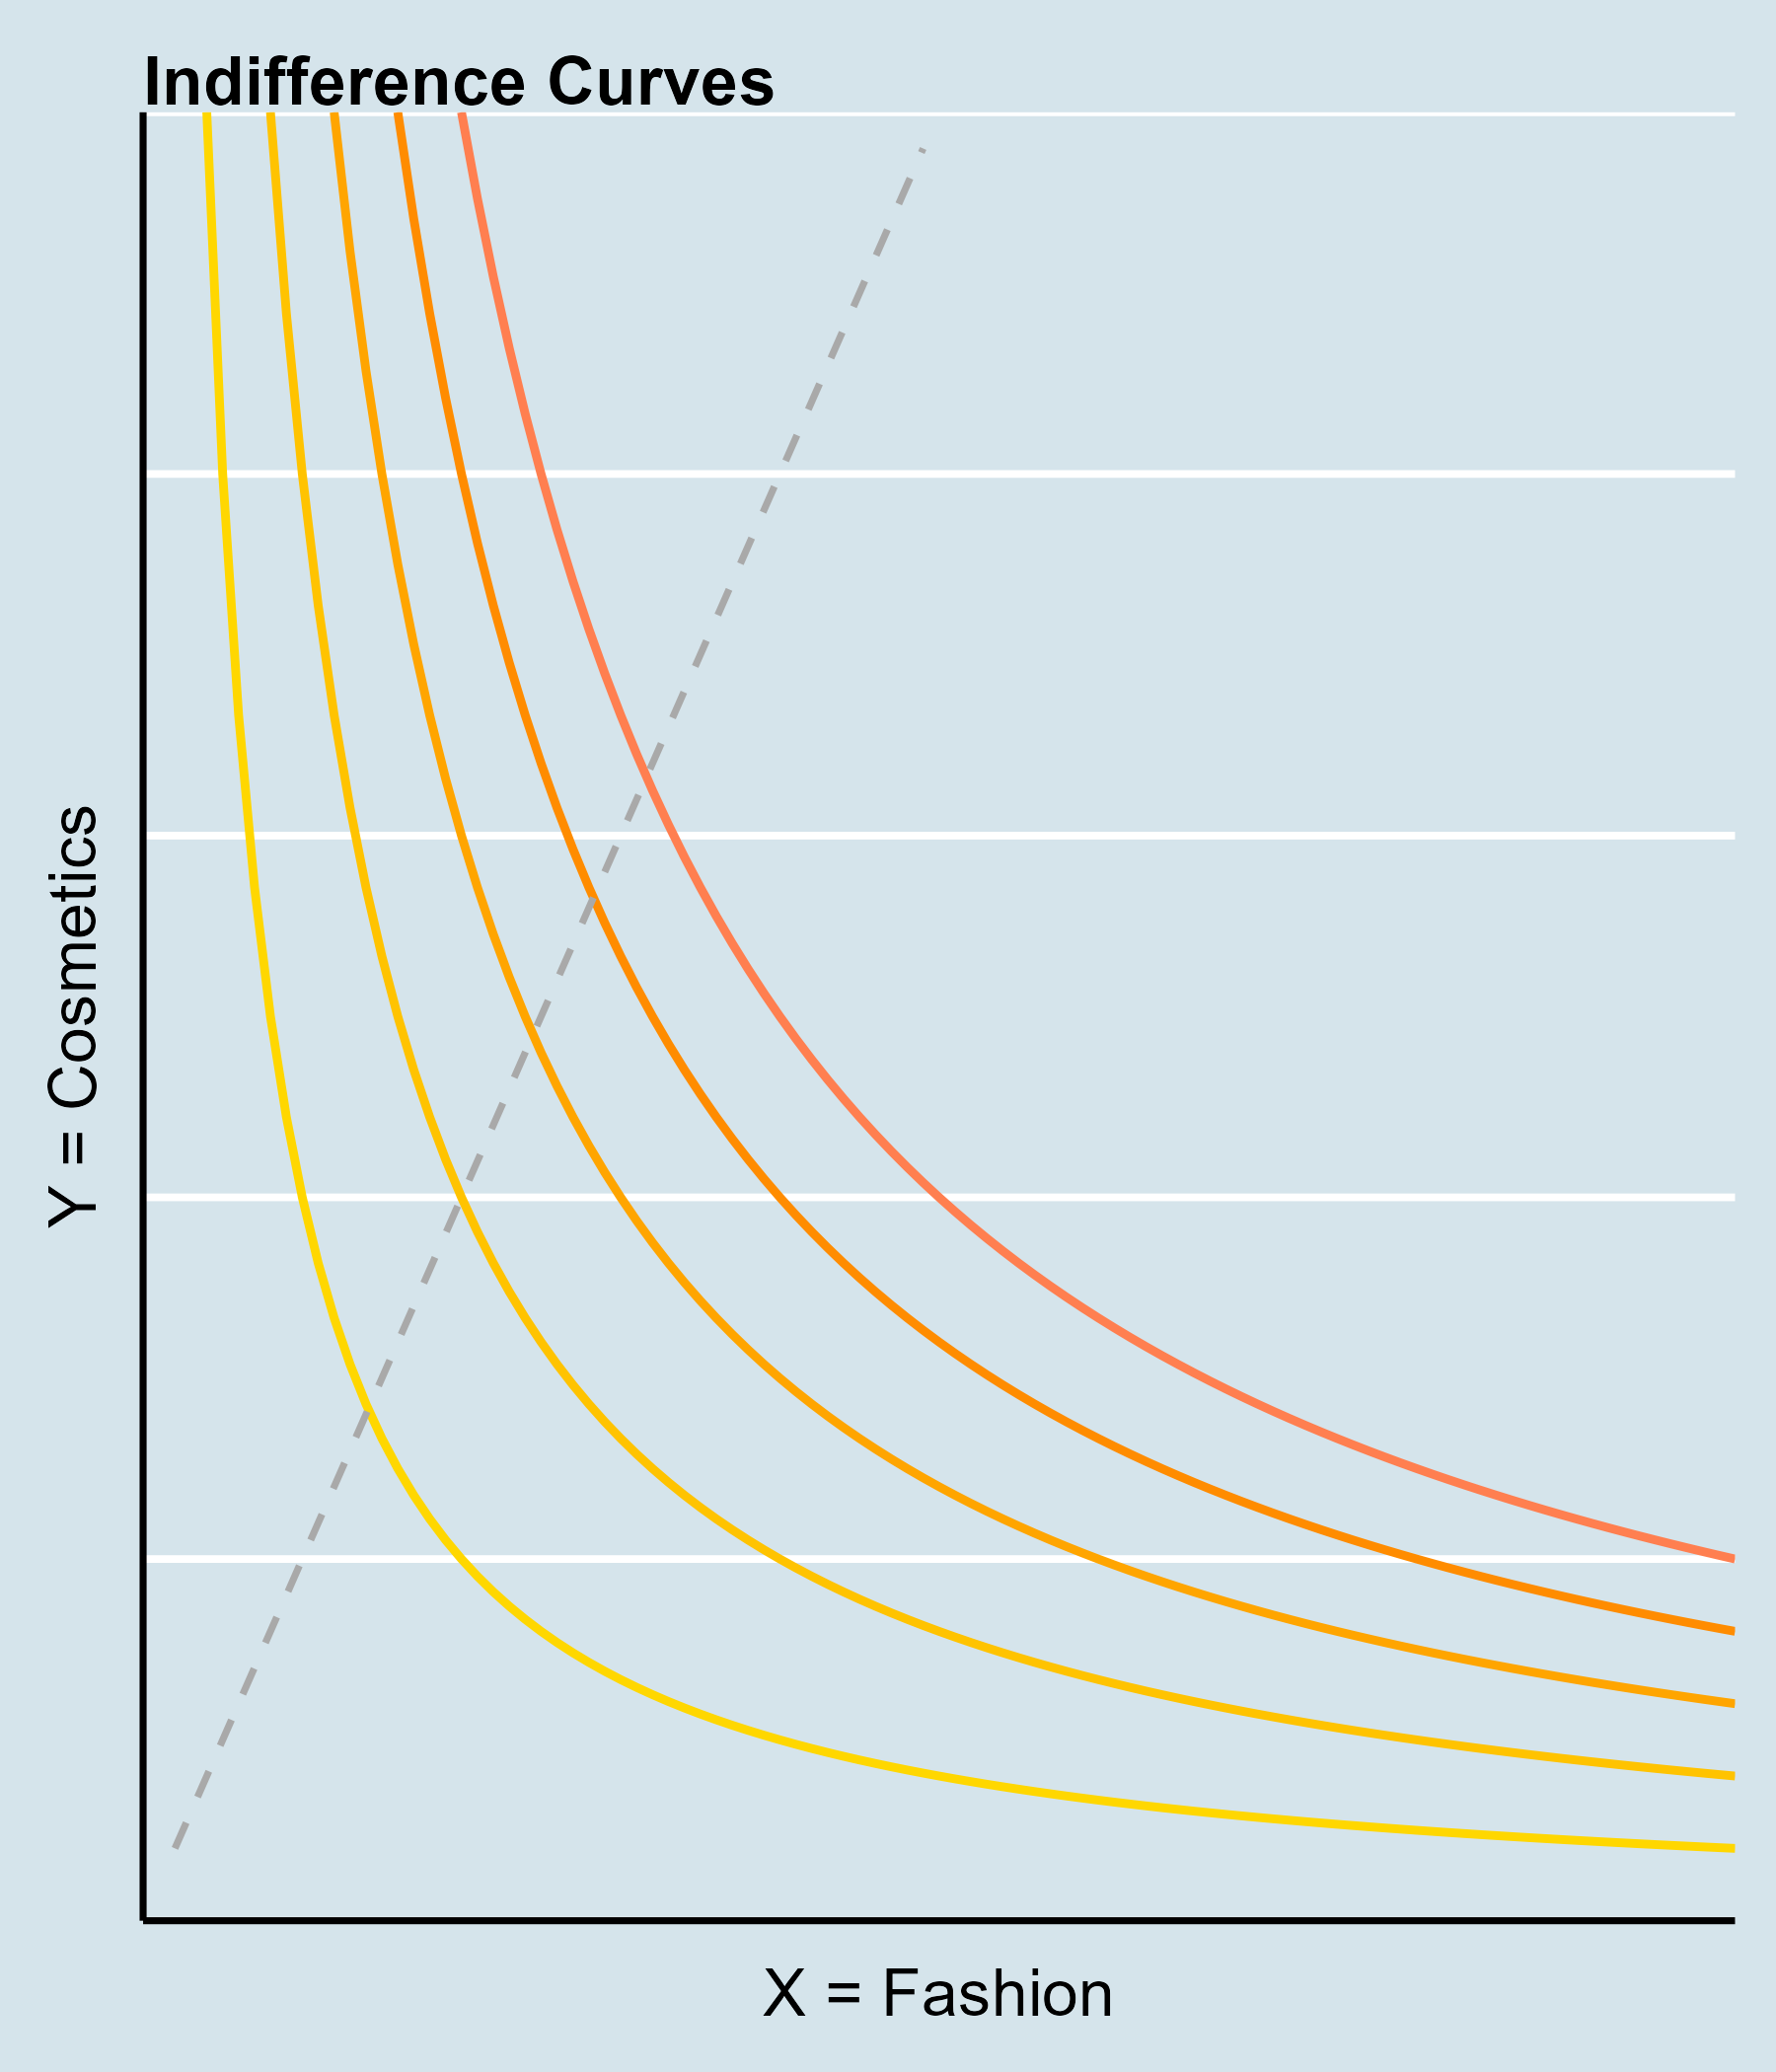

Write the R code that produced this figure.
# Load necessary libraries
library(ggplot2)
library(ggthemes)

# Define the values of x
x <- seq(0.1, 5, by = 0.05)

# Define the corresponding values of y for each indifference curve
y1 <- 1 / x
y2 <- 2 / x
y3 <- 3 / x
y4 <- 4 / x
y5 <- 5 / x

# Combine the data into a data frame
indifference_data <- data.frame(
  x = rep(x, times = 5),
  y = c(y1, y2, y3, y4, y5),
  Curve = rep(c("xy=1", "xy=2", "xy=3", "xy=4", "xy=5"), each = length(x))
)

# Define the MRS line (y = 2x)
y_MRS <- 2 * x

# Create a separate data frame for the MRS line
MRS_data <- data.frame(
  x = x,
  y = y_MRS
)

# Plotting the indifference curves
p <- ggplot(indifference_data, aes(x = x, y = y, color = Curve)) +
  geom_line(size = 1) +
  scale_color_manual(values = c("#FFD700", "#FFC300", "#FFA500", "#FF8C00", "#FF7F50")) + # Custom gold/orange shades
  geom_line(data = MRS_data, aes(x = x, y = y), color = "darkgrey", linetype = "dashed", size = 0.8) +  # Add MRS line (y = 2x)
  theme_economist() +
  theme(
    axis.title.x = element_text(size = 16, margin = margin(t = 10)),
    axis.title.y = element_text(size = 16, margin = margin(r = 10)),
    axis.text.x = element_blank(),  # No x-axis number labels
    axis.text.y = element_blank(),  # No y-axis number labels
    axis.ticks.x = element_blank(), # No x-axis tick marks
    axis.ticks.y = element_blank(), # No y-axis tick marks
    axis.line.x = element_line(color = "black", size = 0.8),
    axis.line.y = element_line(color = "black", size = 0.8),
    legend.position = "none"        # No legend
  ) +

    # Add labels and title
  labs(x = "X = Fashion", 
       y = "Y = Cosmetics", 
       title = "Indifference Curves",
       color = "") +  # Remove legend title
  
  scale_x_continuous(limits=c(0,5), expand=c(0,0)) + 
  scale_y_continuous(limits=c(0,5), expand=c(0,0)) + 
  
  # Adjust plot limits to focus on positive values of x and y
  coord_cartesian(xlim = c(0, 5), ylim = c(0, 5))

# Save the plot as a PNG file
ggsave("EC1002_1022_Q11_Indifference.png", plot = p, width = 6, height = 7, units = "in")
